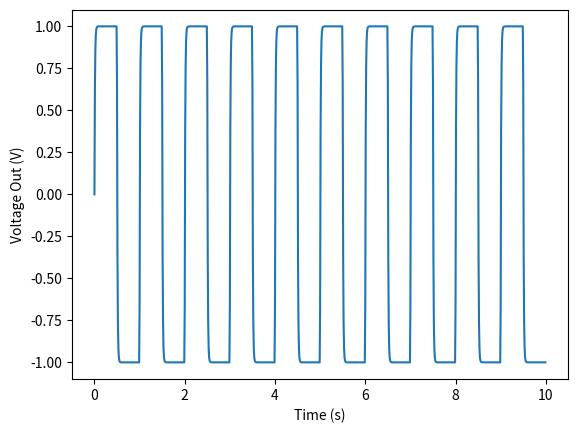

Python code for this plot:
import numpy as np
import matplotlib.pyplot as plt

def fourthOrderRungeKutta(f, a, b, N, inital_condition):
    '''
    Calculates analytical solution to ODE given by f using fourth order Runge-Kutta method
    Parameters:
        f: differential equation to be solved
        a: left endpoint of interval
        b: right endpoint of interval
        N: number of steps
        inital_condition: initial value of output at a
    '''
    output = inital_condition
    h = (b-a)/N
    tpoints = np.arange(a, b, h)
    xpoints = []
    for t in tpoints:
        xpoints.append(output)
        k1 = h*f(output, t)
        k2 = h*f(output + 0.5*k1, t + 0.5*h)
        k3 = h*f(output + 0.5*k2, t + 0.5*h)
        k4 = h*f(output + k3, t + h)
        output += (k1 + 2*k2 + 2*k3 + k4)/6

    return tpoints,xpoints
        
def main():
    #defining the differential equation
    def V_in(t):
        if(np.floor(2*t)%2 == 0):
            return 1
        else:
            return -1
    RC = 0.01
    ode = lambda V_out, t: (V_in(t) - V_out)/RC

    timeValues,v_outValues = fourthOrderRungeKutta(ode, 0, 10, 1000, 0)

    #solving the differential equation
    V_inValues = []
    for t in timeValues:
        V_inValues.append(V_in(t))
    plt.plot(timeValues, v_outValues)
    plt.xlabel("Time (s)")
    plt.ylabel("Voltage Out (V)")
    plt.show()

if __name__ == "__main__":
    main()